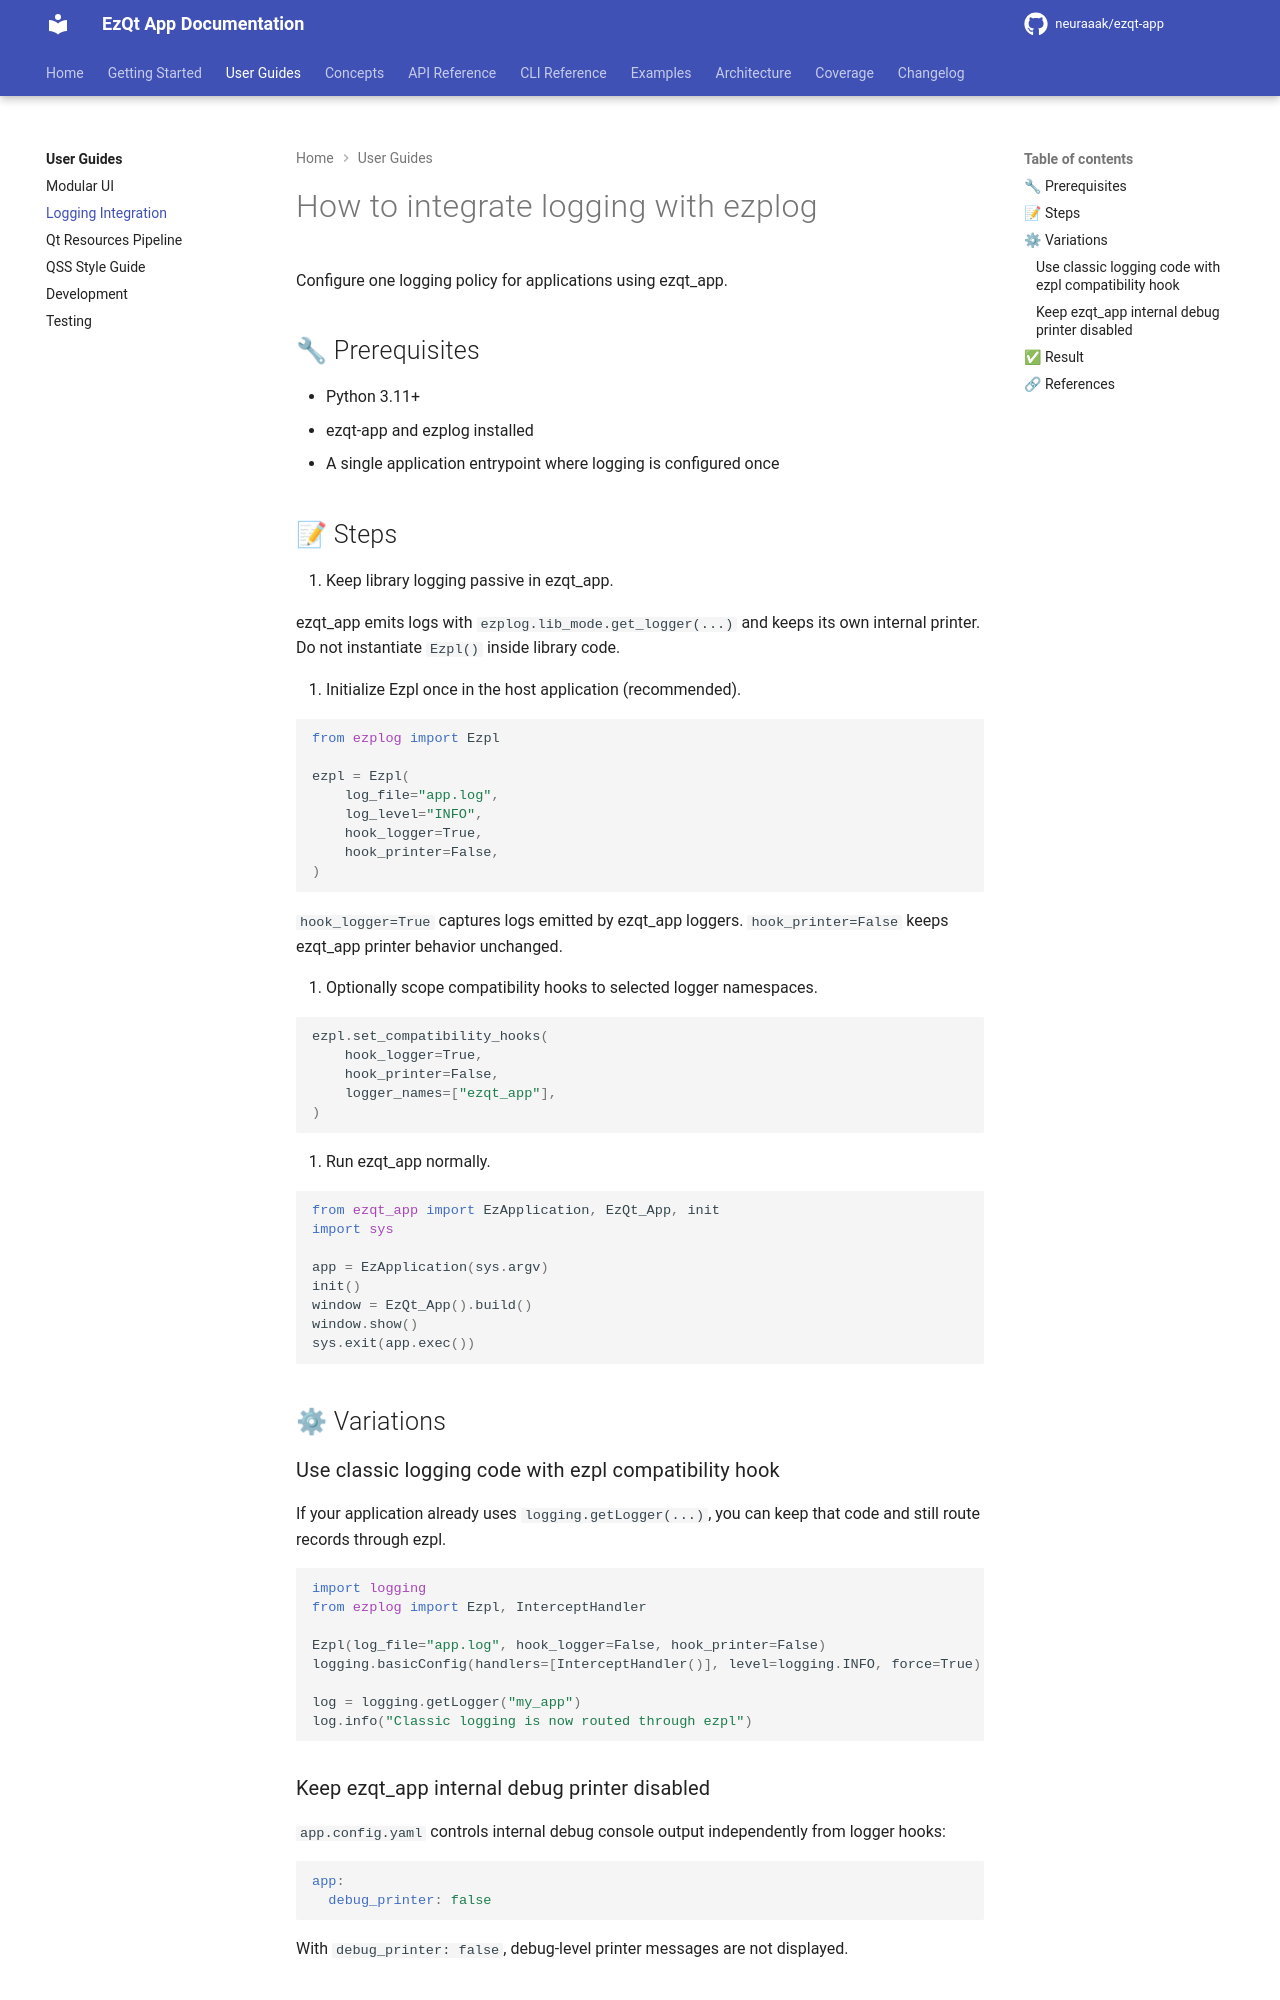

repository: neuraaak/ezqt-app · page: 5.6.2/guides/how-to-integrate-logging/index.html · generator: mkdocs

# How to integrate logging with ezplog

Configure one logging policy for applications using ezqt_app.

## 🔧 Prerequisites

- Python 3.11+
- ezqt-app and ezplog installed
- A single application entrypoint where logging is configured once

## 📝 Steps

1. Keep library logging passive in ezqt_app.

   ezqt_app emits logs with `ezplog.lib_mode.get_logger(...)` and keeps its own internal printer.
   Do not instantiate `Ezpl()` inside library code.

2. Initialize Ezpl once in the host application (recommended).

   ```python
   from ezplog import Ezpl

   ezpl = Ezpl(
       log_file="app.log",
       log_level="INFO",
       hook_logger=True,
       hook_printer=False,
   )
   ```

   `hook_logger=True` captures logs emitted by ezqt_app loggers.
   `hook_printer=False` keeps ezqt_app printer behavior unchanged.

3. Optionally scope compatibility hooks to selected logger namespaces.

   ```python
   ezpl.set_compatibility_hooks(
       hook_logger=True,
       hook_printer=False,
       logger_names=["ezqt_app"],
   )
   ```

4. Run ezqt_app normally.

   ```python
   from ezqt_app import EzApplication, EzQt_App, init
   import sys

   app = EzApplication(sys.argv)
   init()
   window = EzQt_App().build()
   window.show()
   sys.exit(app.exec())
   ```

## ⚙ Variations

### Use classic logging code with ezpl compatibility hook

If your application already uses `logging.getLogger(...)`, you can keep that code and still route records through ezpl.

```python
import logging
from ezplog import Ezpl, InterceptHandler

Ezpl(log_file="app.log", hook_logger=False, hook_printer=False)
logging.basicConfig(handlers=[InterceptHandler()], level=logging.INFO, force=True)

log = logging.getLogger("my_app")
log.info("Classic logging is now routed through ezpl")
```
